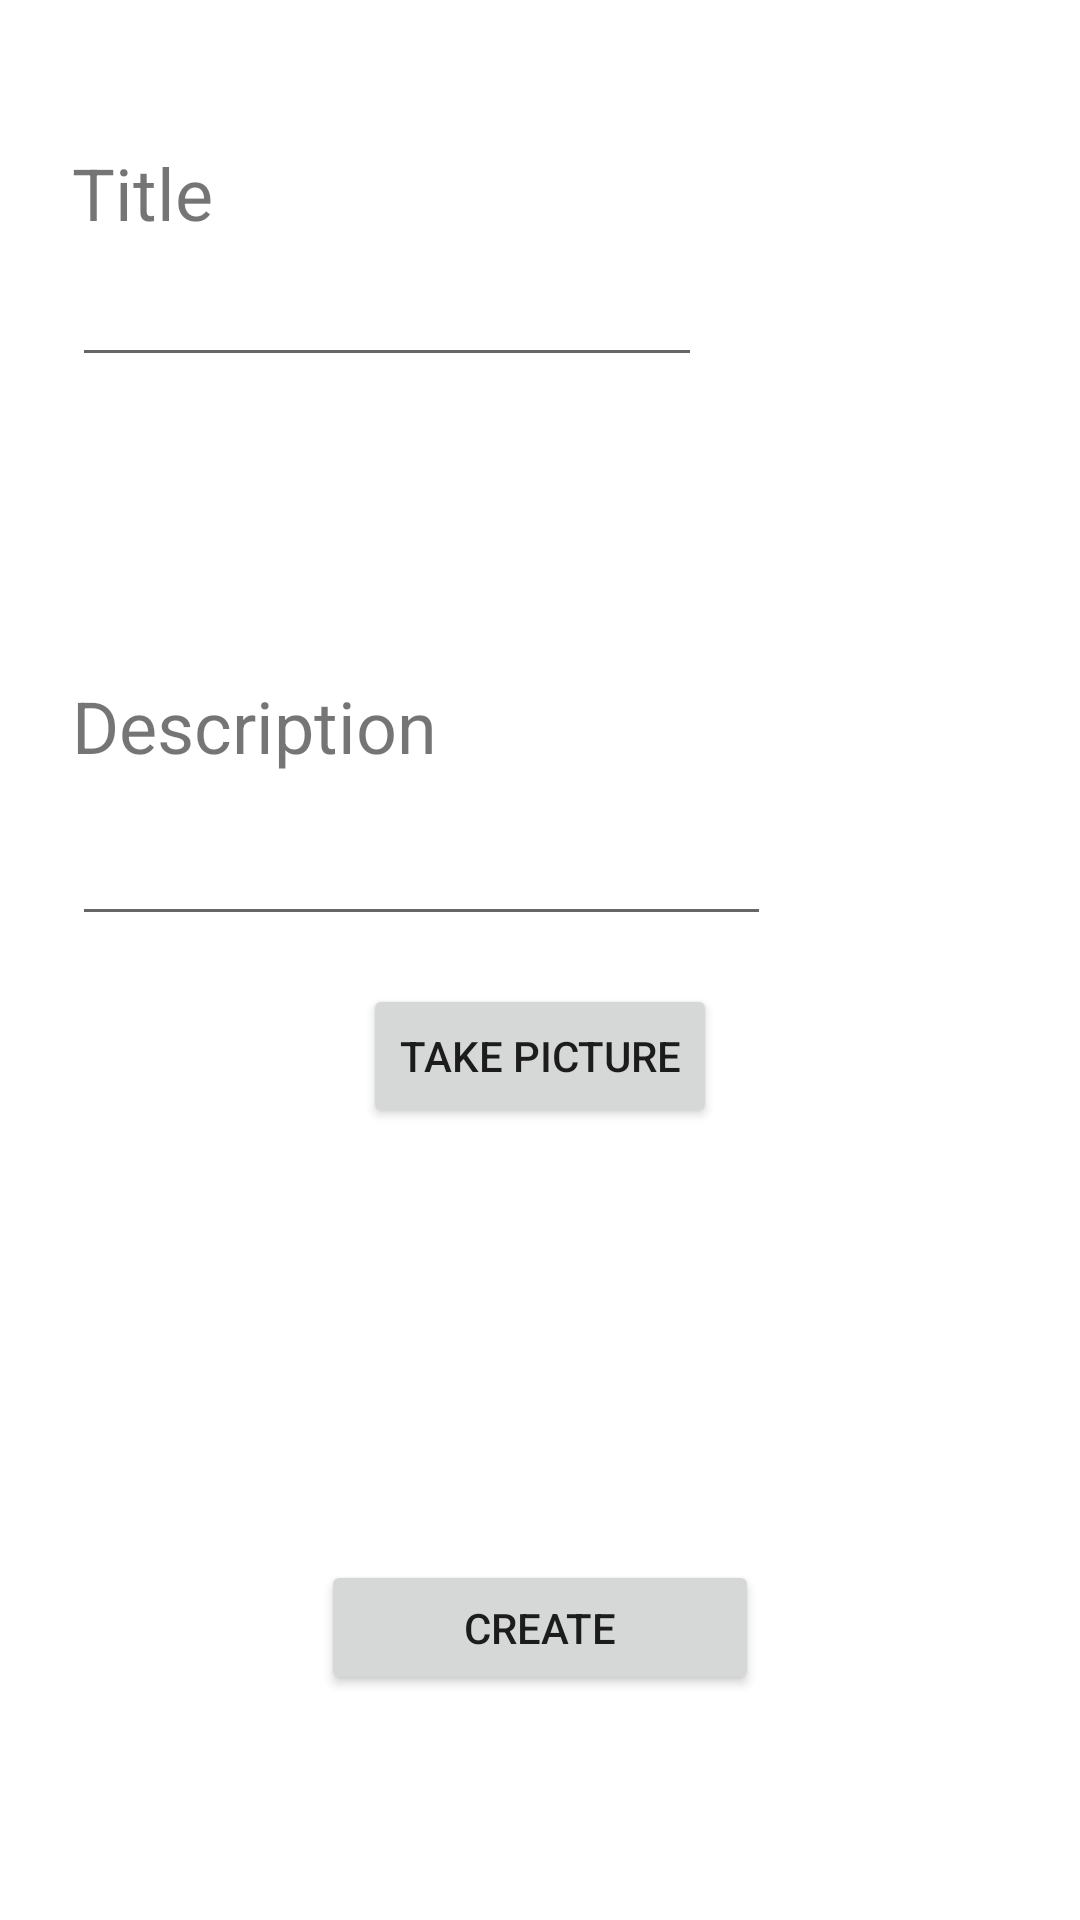

Produce the Android XML layout that renders to this screen, including the resource entries it uses.
<!-- AndroidManifest.xml: application theme Theme.CM -->
<!-- res/layout/activity_criar_occor.xml -->
<?xml version="1.0" encoding="utf-8"?>
<androidx.constraintlayout.widget.ConstraintLayout xmlns:android="http://schemas.android.com/apk/res/android"
    xmlns:app="http://schemas.android.com/apk/res-auto"
    xmlns:tools="http://schemas.android.com/tools"
    android:layout_width="match_parent"
    android:layout_height="match_parent"
    tools:context=".CriarOccor">

    <ScrollView
        android:layout_width="match_parent"
        android:layout_height="match_parent"
        app:layout_constraintStart_toStartOf="parent"
        tools:layout_editor_absoluteY="268dp">


        <androidx.constraintlayout.widget.ConstraintLayout
            android:layout_width="match_parent"
            android:layout_height="match_parent">


            <TextView
                android:id="@+id/textView"
                android:layout_width="wrap_content"
                android:layout_height="wrap_content"
                android:layout_marginStart="24dp"
                android:layout_marginTop="48dp"
                android:text="@string/nomenota"
                android:textSize="24sp"
                app:layout_constraintStart_toStartOf="parent"
                app:layout_constraintTop_toTopOf="parent" />

            <EditText
                android:id="@+id/titulo"
                android:layout_width="wrap_content"
                android:layout_height="wrap_content"
                android:layout_marginStart="24dp"
                android:layout_marginTop="4dp"
                android:ems="10"
                android:inputType="textPersonName"
                app:layout_constraintStart_toStartOf="parent"
                app:layout_constraintTop_toBottomOf="@+id/textView" />

            <TextView
                android:id="@+id/textView4"
                android:layout_width="wrap_content"
                android:layout_height="wrap_content"
                android:layout_marginStart="24dp"
                android:layout_marginTop="100dp"
                android:text="@string/descricaonota"
                android:textSize="24sp"
                app:layout_constraintStart_toStartOf="parent"
                app:layout_constraintTop_toBottomOf="@+id/titulo" />

            <EditText
                android:id="@+id/descr"
                android:layout_width="233dp"
                android:layout_height="46dp"
                android:layout_marginStart="24dp"
                android:layout_marginTop="8dp"
                android:ems="10"
                android:gravity="start|top"
                android:inputType="textMultiLine"
                app:layout_constraintStart_toStartOf="parent"
                app:layout_constraintTop_toBottomOf="@+id/textView4" />

            <Button
                android:id="@+id/button6"
                android:layout_width="wrap_content"
                android:layout_height="wrap_content"
                android:layout_marginTop="16dp"
                android:layout_marginBottom="188dp"
                android:text="@string/foto"
                app:layout_constraintBottom_toBottomOf="parent"
                app:layout_constraintEnd_toEndOf="parent"
                app:layout_constraintHorizontal_bias="0.5"
                app:layout_constraintStart_toStartOf="parent"
                app:layout_constraintTop_toBottomOf="@+id/descr"
                app:layout_constraintVertical_bias="1.0" />

            <Button
                android:id="@+id/button7"
                android:layout_width="146dp"
                android:layout_height="45dp"
                android:layout_marginTop="144dp"
                android:text="@string/criar"
                app:layout_constraintEnd_toEndOf="parent"
                app:layout_constraintHorizontal_bias="0.5"
                app:layout_constraintStart_toStartOf="parent"
                app:layout_constraintTop_toBottomOf="@+id/button6" />
        </androidx.constraintlayout.widget.ConstraintLayout>
    </ScrollView>


</androidx.constraintlayout.widget.ConstraintLayout>
<!-- resources referenced by this layout -->
<resources>
  <string name="criar">Create</string>
  <string name="descricaonota">Description</string>
  <string name="foto">Take picture</string>
  <string name="nomenota">Title</string>
  <style name="Theme.CM" parent="Theme.MaterialComponents.DayNight.DarkActionBar">
          
          <item name="colorPrimary">@color/purple_500</item>
          <item name="colorPrimaryVariant">@color/purple_700</item>
          <item name="colorOnPrimary">@color/white</item>
          
          <item name="colorSecondary">@color/teal_200</item>
          <item name="colorSecondaryVariant">@color/teal_700</item>
          <item name="colorOnSecondary">@color/black</item>
          
          <item name="android:statusBarColor" tools:targetApi="l">?attr/colorPrimaryVariant</item>
          
      </style>
  <!-- not gathered from this repository: default colours our renderer supplied (Android Studio template values) -->
  <color name="purple_500">#FF6200EE</color>
  <color name="purple_700">#FF3700B3</color>
  <color name="teal_200">#FF03DAC5</color>
  <color name="teal_700">#FF018786</color>
  <color name="black">#FF000000</color>
  <color name="white">#FFFFFFFF</color>
</resources>
